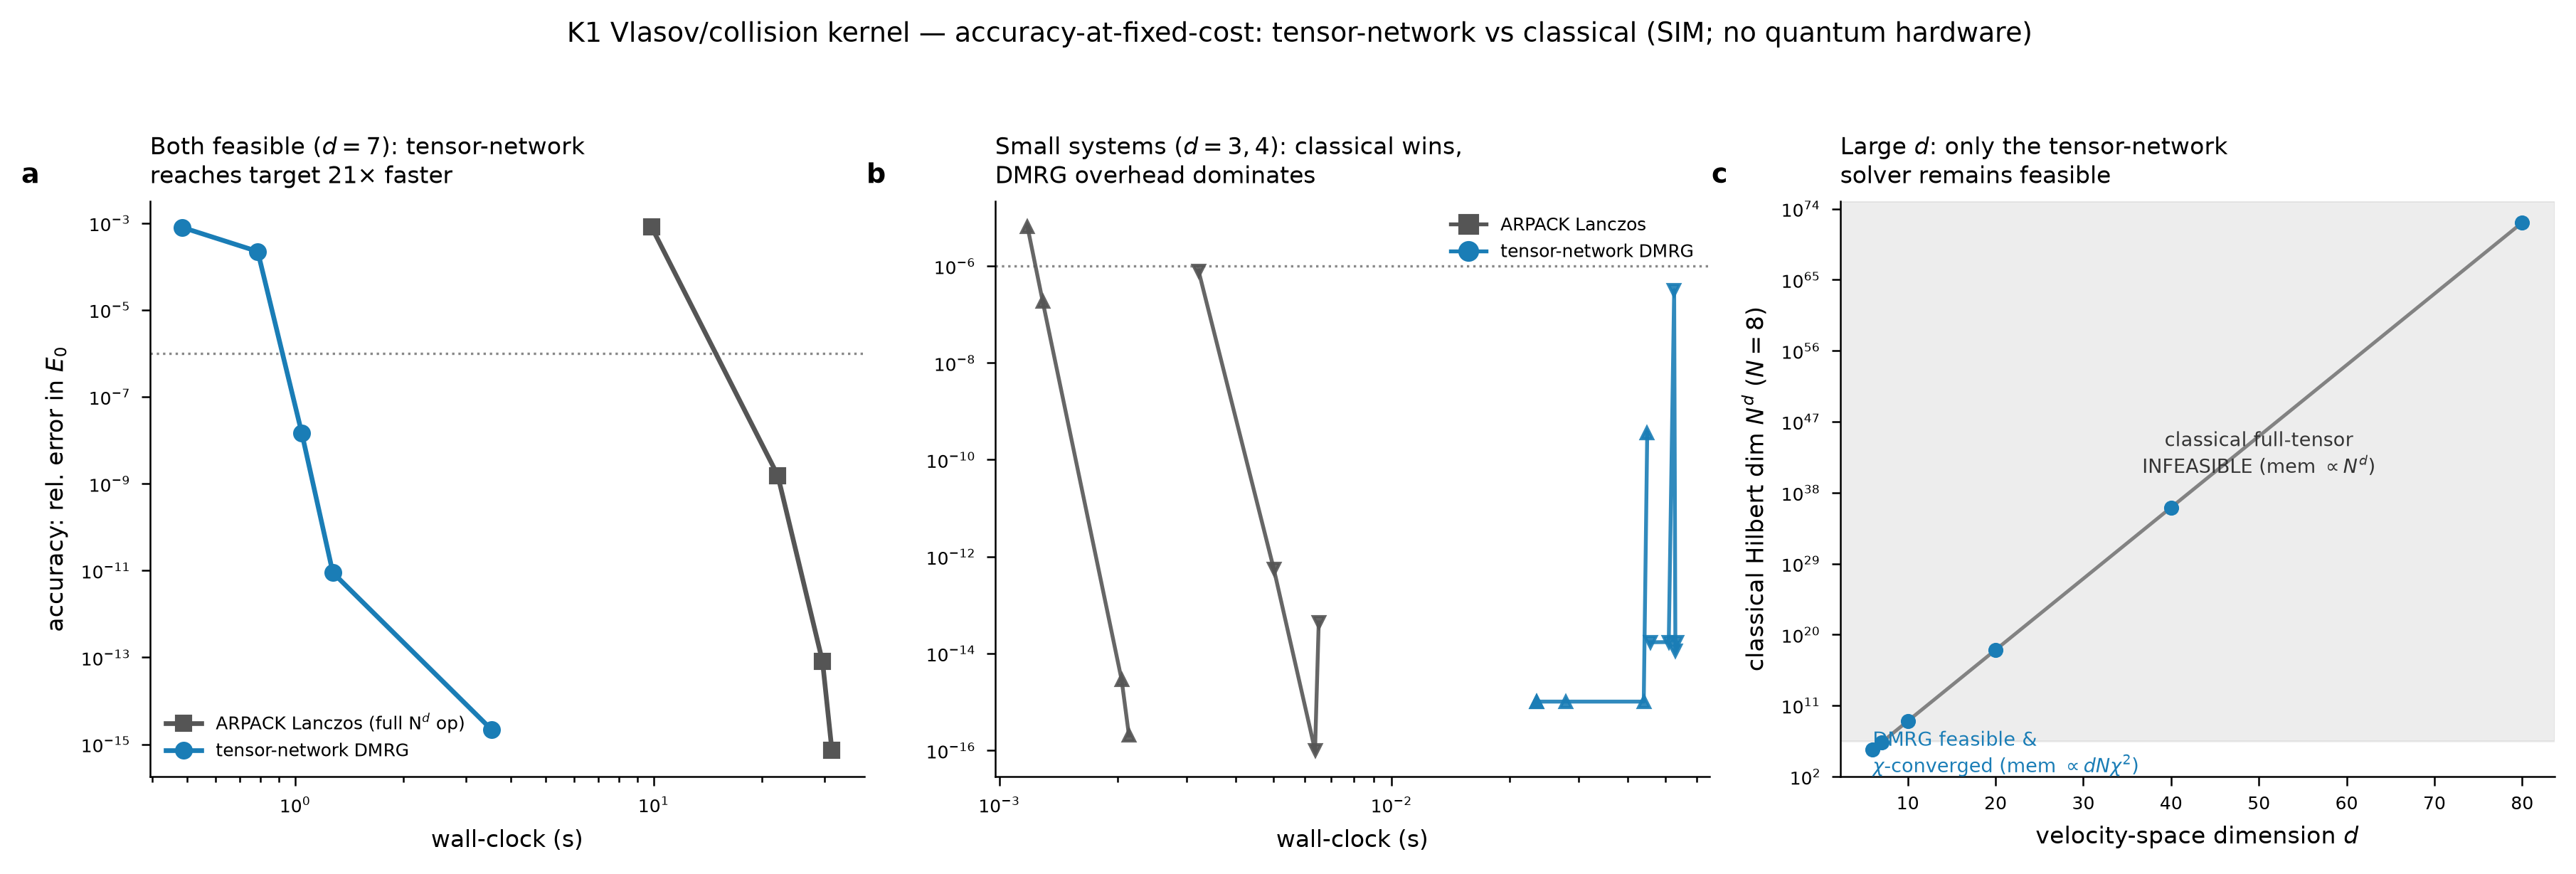

The file beside this chart, header and first rows:
regime, method, kernel, d, N, g, classical_dim_Nd, budget_knob, matvec, wall_s, flops_proxy, mem_elems, accuracy_relerr, entanglement_S_mid, eff_schmidt_rank, feasible, ground_truth_or_verdict, provenance, basis_tag
A_moderate, classical_Lanczos, K1_Vlasov_chain, 6, 8, 0.6, 2.621e+05, tol=1e-02, 111, 0.8953, 6.693e+08, 3014656, 9.709e-06, 0.4535, 16, 1, exact_disc(ARPACK), SIM, SIM
A_moderate, classical_Lanczos, K1_Vlasov_chain, 6, 8, 0.6, 2.621e+05, tol=1e-04, 161, 1.249, 9.707e+08, 3014656, 1.240e-10, 0.4535, 16, 1, exact_disc(ARPACK), SIM, SIM
A_moderate, classical_Lanczos, K1_Vlasov_chain, 6, 8, 0.6, 2.621e+05, tol=1e-06, 191, 1.503, 1.152e+09, 3014656, 8.378e-14, 0.4535, 16, 1, exact_disc(ARPACK), SIM, SIM
A_moderate, classical_Lanczos, K1_Vlasov_chain, 6, 8, 0.6, 2.621e+05, tol=1e-08, 231, 1.874, 1.393e+09, 3014656, 4.050e-15, 0.4535, 16, 1, exact_disc(ARPACK), SIM, SIM
A_moderate, tensor_network_DMRG, K1_Vlasov_chain, 6, 8, 0.6, 2.621e+05, chi=2, 40, 0.3209, 1.843e+06, 192, 4.972e-07, 0.4535, 16, 1, exact_disc(ARPACK), SIM, SIM
A_moderate, tensor_network_DMRG, K1_Vlasov_chain, 6, 8, 0.6, 2.621e+05, chi=4, 30, 0.2825, 5.530e+06, 768, 2.244e-12, 0.4535, 16, 1, exact_disc(ARPACK), SIM, SIM
A_moderate, tensor_network_DMRG, K1_Vlasov_chain, 6, 8, 0.6, 2.621e+05, chi=8, 20, 0.3721, 1.475e+07, 3072, 4.176e-15, 0.4535, 16, 1, exact_disc(ARPACK), SIM, SIM
A_moderate, tensor_network_DMRG, K1_Vlasov_chain, 6, 8, 0.6, 2.621e+05, chi=16, 20, 0.8083, 5.898e+07, 12288, 6.834e-15, 0.4535, 16, 1, exact_disc(ARPACK), SIM, SIM
A_moderate, tensor_network_DMRG, K1_Vlasov_chain, 6, 8, 0.6, 2.621e+05, chi=32, 20, 2.005, 2.359e+08, 49152, 1.898e-15, 0.4535, 16, 1, exact_disc(ARPACK), SIM, SIM
A_moderate, VERDICT, K1_Vlasov_chain, 6, 8, 0.6, 2.621e+05, iso_acc<=1e-06, , , , , cls_wall=1.2490715039966744;tn_wall=0.32…, 0.4535, 16, 1, wins=tensor_network_DMRG;speedup=3.89297…, SIM, SIM
A_moderate, classical_Lanczos, K1_Vlasov_chain, 7, 8, 0.5, 2.097e+06, tol=1e-02, 121, 9.865, 6.725e+09, 27787264, 8.082e-04, 0.6888, 28, 1, exact_disc(ARPACK), SIM, SIM
A_moderate, classical_Lanczos, K1_Vlasov_chain, 7, 8, 0.5, 2.097e+06, tol=1e-04, 271, 22.19, 1.506e+10, 27787264, 1.549e-09, 0.6888, 28, 1, exact_disc(ARPACK), SIM, SIM
A_moderate, classical_Lanczos, K1_Vlasov_chain, 7, 8, 0.5, 2.097e+06, tol=1e-06, 361, 29.58, 2.006e+10, 27787264, 8.018e-14, 0.6888, 28, 1, exact_disc(ARPACK), SIM, SIM
A_moderate, classical_Lanczos, K1_Vlasov_chain, 7, 8, 0.5, 2.097e+06, tol=1e-08, 381, 31.41, 2.117e+10, 27787264, 7.256e-16, 0.6888, 28, 1, exact_disc(ARPACK), SIM, SIM
A_moderate, tensor_network_DMRG, K1_Vlasov_chain, 7, 8, 0.5, 2.097e+06, chi=2, 60, 0.4849, 2.765e+06, 224, 7.922e-04, 0.6888, 28, 1, exact_disc(ARPACK), SIM, SIM
A_moderate, tensor_network_DMRG, K1_Vlasov_chain, 7, 8, 0.5, 2.097e+06, chi=4, 60, 0.7866, 1.106e+07, 896, 2.216e-04, 0.6888, 28, 1, exact_disc(ARPACK), SIM, SIM
A_moderate, tensor_network_DMRG, K1_Vlasov_chain, 7, 8, 0.5, 2.097e+06, chi=8, 36, 1.044, 2.654e+07, 3584, 1.436e-08, 0.6888, 28, 1, exact_disc(ARPACK), SIM, SIM
A_moderate, tensor_network_DMRG, K1_Vlasov_chain, 7, 8, 0.5, 2.097e+06, chi=16, 24, 1.274, 7.078e+07, 14336, 8.953e-12, 0.6888, 28, 1, exact_disc(ARPACK), SIM, SIM
A_moderate, tensor_network_DMRG, K1_Vlasov_chain, 7, 8, 0.5, 2.097e+06, chi=32, 24, 3.531, 2.831e+08, 57344, 2.177e-15, 0.6888, 28, 1, exact_disc(ARPACK), SIM, SIM
A_moderate, VERDICT, K1_Vlasov_chain, 7, 8, 0.5, 2.097e+06, iso_acc<=1e-06, , , , , cls_wall=22.186086622001312;tn_wall=1.04…, 0.6888, 28, 1, wins=tensor_network_DMRG;speedup=21.2436…, SIM, SIM
B_small, classical_Lanczos, K1_Vlasov_chain, 3, 4, 0.5, 6.400e+01, tol=1e-02, 21, 0.00129, 1.478e+04, 352, 1.845e-07, 0.6930, 4, 1, exact_disc(ARPACK), SIM, SIM
B_small, classical_Lanczos, K1_Vlasov_chain, 3, 4, 0.5, 6.400e+01, tol=1e-04, 21, 0.00118, 1.478e+04, 352, 6.371e-06, 0.6930, 4, 1, exact_disc(ARPACK), SIM, SIM
B_small, classical_Lanczos, K1_Vlasov_chain, 3, 4, 0.5, 6.400e+01, tol=1e-06, 41, 0.00214, 2.886e+04, 352, 2.031e-16, 0.6930, 4, 1, exact_disc(ARPACK), SIM, SIM
B_small, classical_Lanczos, K1_Vlasov_chain, 3, 4, 0.5, 6.400e+01, tol=1e-08, 41, 0.00205, 2.886e+04, 352, 2.843e-15, 0.6930, 4, 1, exact_disc(ARPACK), SIM, SIM
B_small, tensor_network_DMRG, K1_Vlasov_chain, 3, 4, 0.5, 6.400e+01, chi=2, 16, 0.04485, 1.843e+05, 48, 3.604e-10, 0.6930, 4, 1, exact_disc(ARPACK), SIM, SIM
B_small, tensor_network_DMRG, K1_Vlasov_chain, 3, 4, 0.5, 6.400e+01, chi=4, 8, 0.02346, 3.686e+05, 192, 1.015e-15, 0.6930, 4, 1, exact_disc(ARPACK), SIM, SIM
B_small, tensor_network_DMRG, K1_Vlasov_chain, 3, 4, 0.5, 6.400e+01, chi=8, 8, 0.02342, 1.475e+06, 768, 1.015e-15, 0.6930, 4, 1, exact_disc(ARPACK), SIM, SIM
B_small, tensor_network_DMRG, K1_Vlasov_chain, 3, 4, 0.5, 6.400e+01, chi=16, 8, 0.02786, 5.898e+06, 3072, 1.015e-15, 0.6930, 4, 1, exact_disc(ARPACK), SIM, SIM
B_small, tensor_network_DMRG, K1_Vlasov_chain, 3, 4, 0.5, 6.400e+01, chi=32, 8, 0.04394, 2.359e+07, 12288, 1.015e-15, 0.6930, 4, 1, exact_disc(ARPACK), SIM, SIM
B_small, VERDICT, K1_Vlasov_chain, 3, 4, 0.5, 6.400e+01, iso_acc<=1e-06, , , , , cls_wall=0.0012927400020998903;tn_wall=0…, 0.6930, 4, 1, wins=classical_Lanczos;speedup=0.0288230…, SIM, SIM
B_small, classical_Lanczos, K1_Vlasov_chain, 4, 5, 0.5, 6.250e+02, tol=1e-02, 31, 0.00322, 2.868e+05, 4625, 7.986e-07, 0.0000, 5, 1, exact_disc(ARPACK), SIM, SIM
B_small, classical_Lanczos, K1_Vlasov_chain, 4, 5, 0.5, 6.250e+02, tol=1e-04, 51, 0.00501, 4.718e+05, 4625, 5.499e-13, 0.0000, 5, 1, exact_disc(ARPACK), SIM, SIM
B_small, classical_Lanczos, K1_Vlasov_chain, 4, 5, 0.5, 6.250e+02, tol=1e-06, 61, 0.00638, 5.642e+05, 4625, 0.000e+00, 0.0000, 5, 1, exact_disc(ARPACK), SIM, SIM
B_small, classical_Lanczos, K1_Vlasov_chain, 4, 5, 0.5, 6.250e+02, tol=1e-08, 61, 0.00652, 5.642e+05, 4625, 4.401e-14, 0.0000, 5, 1, exact_disc(ARPACK), SIM, SIM
B_small, tensor_network_DMRG, K1_Vlasov_chain, 4, 5, 0.5, 6.250e+02, chi=2, 12, 0.05253, 2.160e+05, 80, 3.173e-07, 0.0000, 5, 1, exact_disc(ARPACK), SIM, SIM
B_small, tensor_network_DMRG, K1_Vlasov_chain, 4, 5, 0.5, 6.250e+02, chi=4, 12, 0.05291, 8.640e+05, 320, 1.138e-14, 0.0000, 5, 1, exact_disc(ARPACK), SIM, SIM
B_small, tensor_network_DMRG, K1_Vlasov_chain, 4, 5, 0.5, 6.250e+02, chi=8, 12, 0.04571, 3.456e+06, 1280, 1.707e-14, 0.0000, 5, 1, exact_disc(ARPACK), SIM, SIM
B_small, tensor_network_DMRG, K1_Vlasov_chain, 4, 5, 0.5, 6.250e+02, chi=16, 12, 0.05343, 1.382e+07, 5120, 1.695e-14, 0.0000, 5, 1, exact_disc(ARPACK), SIM, SIM
B_small, tensor_network_DMRG, K1_Vlasov_chain, 4, 5, 0.5, 6.250e+02, chi=32, 12, 0.05089, 5.530e+07, 20480, 1.720e-14, 0.0000, 5, 1, exact_disc(ARPACK), SIM, SIM
B_small, VERDICT, K1_Vlasov_chain, 4, 5, 0.5, 6.250e+02, iso_acc<=1e-06, , , , , cls_wall=0.003218612000637222;tn_wall=0.…, 0.0000, 5, 1, wins=classical_Lanczos;speedup=0.0612729…, SIM, SIM
C_large_d, tensor_network_DMRG, K1_Vlasov_chain, 10, 8, 0.3, 1.074e+09, chi=8, 54, 1.701, 3.981e+07, 5120, 6.986e-02, nan, -1, 1, analytic_continuum(coarse_ref;disc_gap~6…, SIM, SIM
C_large_d, tensor_network_DMRG, K1_Vlasov_chain, 10, 8, 0.3, 1.074e+09, chi=16, 36, 2.895, 1.062e+08, 20480, 6.986e-02, nan, -1, 1, analytic_continuum(coarse_ref;disc_gap~6…, SIM, SIM
C_large_d, tensor_network_DMRG, K1_Vlasov_chain, 10, 8, 0.3, 1.074e+09, chi=24, 36, 5.655, 2.389e+08, 46080, 6.986e-02, nan, -1, 1, analytic_continuum(coarse_ref;disc_gap~6…, SIM, SIM
C_large_d, tensor_network_DMRG, K1_Vlasov_chain, 10, 8, 0.3, 1.074e+09, chi=32, 36, 9.343, 4.247e+08, 81920, 6.986e-02, nan, -1, 1, analytic_continuum(coarse_ref;disc_gap~6…, SIM, SIM
C_large_d, VERDICT, K1_Vlasov_chain, 10, 8, 0.3, 1.074e+09, iso_acc<=1e-06, , , , , cls_wall=None;tn_wall=None, nan, -1, 0, wins=tensor_network_DMRG(only_feasible);…, SIM, SIM
C_large_d, tensor_network_DMRG, K1_Vlasov_chain, 20, 8, 0.3, 1.153e+18, chi=8, 152, 6.249, 1.121e+08, 10240, 8.341e-02, nan, -1, 1, analytic_continuum(coarse_ref;disc_gap~6…, SIM, SIM
C_large_d, tensor_network_DMRG, K1_Vlasov_chain, 20, 8, 0.3, 1.153e+18, chi=16, 114, 10.8, 3.362e+08, 40960, 8.341e-02, nan, -1, 1, analytic_continuum(coarse_ref;disc_gap~6…, SIM, SIM
C_large_d, tensor_network_DMRG, K1_Vlasov_chain, 20, 8, 0.3, 1.153e+18, chi=24, 114, 21.6, 7.564e+08, 92160, 8.341e-02, nan, -1, 1, analytic_continuum(coarse_ref;disc_gap~6…, SIM, SIM
C_large_d, tensor_network_DMRG, K1_Vlasov_chain, 20, 8, 0.3, 1.153e+18, chi=32, 114, 44.64, 1.345e+09, 163840, 8.341e-02, nan, -1, 1, analytic_continuum(coarse_ref;disc_gap~6…, SIM, SIM
C_large_d, VERDICT, K1_Vlasov_chain, 20, 8, 0.3, 1.153e+18, iso_acc<=1e-06, , , , , cls_wall=None;tn_wall=None, nan, -1, 0, wins=tensor_network_DMRG(only_feasible);…, SIM, SIM
C_large_d, tensor_network_DMRG, K1_Vlasov_chain, 40, 8, 0.3, 1.329e+36, chi=8, 312, 8.664, 2.300e+08, 20480, 9.069e-02, nan, -1, 1, analytic_continuum(coarse_ref;disc_gap~6…, SIM, SIM
C_large_d, tensor_network_DMRG, K1_Vlasov_chain, 40, 8, 0.3, 1.329e+36, chi=16, 312, 30.67, 9.201e+08, 81920, 9.069e-02, nan, -1, 1, analytic_continuum(coarse_ref;disc_gap~6…, SIM, SIM
C_large_d, tensor_network_DMRG, K1_Vlasov_chain, 40, 8, 0.3, 1.329e+36, chi=24, 312, 50.78, 2.070e+09, 184320, 9.069e-02, nan, -1, 1, analytic_continuum(coarse_ref;disc_gap~6…, SIM, SIM
C_large_d, tensor_network_DMRG, K1_Vlasov_chain, 40, 8, 0.3, 1.329e+36, chi=32, 234, 95.88, 2.760e+09, 327680, 9.069e-02, nan, -1, 1, analytic_continuum(coarse_ref;disc_gap~6…, SIM, SIM
C_large_d, VERDICT, K1_Vlasov_chain, 40, 8, 0.3, 1.329e+36, iso_acc<=1e-06, , , , , cls_wall=None;tn_wall=None, nan, -1, 0, wins=tensor_network_DMRG(only_feasible);…, SIM, SIM
C_large_d, tensor_network_DMRG, K1_Vlasov_chain, 80, 8, 0.3, 1.767e+72, chi=8..32, , not_run, , , not_run(budget-capped;chi-converged tren…, nan, -1, 1, analytic_continuum(coarse_ref), SIM, SIM
